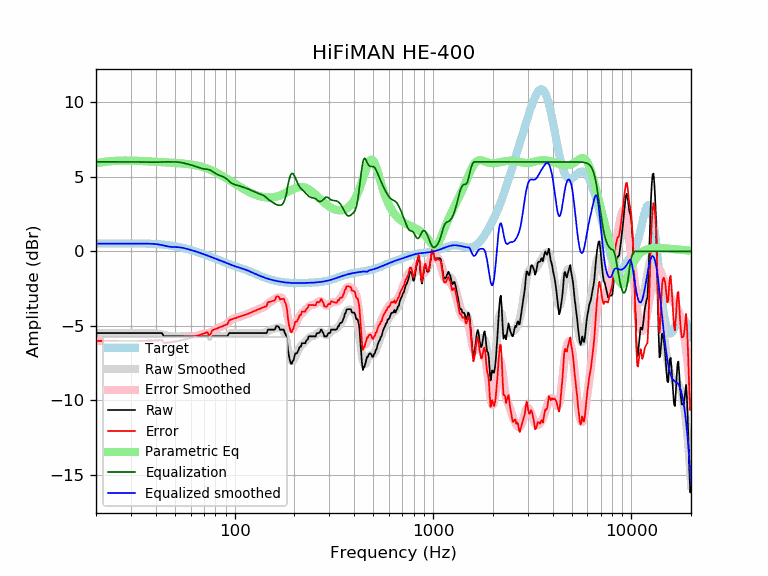

The table this chart was drawn from, first rows:
frequency, raw, error, smoothed, error_smoothed, equalization, parametric_eq, equalized_raw, equalized_smoothed, target
20, -5.48, -6.00, -5.48, -6.00, 6.00, 5.90, 0.52, 0.52, 0.52
21, -5.48, -6.00, -5.48, -6.00, 6.00, 5.96, 0.52, 0.52, 0.52
22, -5.48, -6.01, -5.48, -6.01, 6.00, 6.00, 0.52, 0.52, 0.52
23, -5.48, -6.01, -5.48, -6.01, 6.00, 6.03, 0.52, 0.52, 0.53
24, -5.48, -6.01, -5.48, -6.01, 6.00, 6.05, 0.52, 0.52, 0.53
25, -5.48, -6.01, -5.48, -6.01, 6.00, 6.07, 0.52, 0.52, 0.53
26, -5.48, -6.01, -5.48, -6.01, 6.00, 6.08, 0.52, 0.52, 0.53
27, -5.48, -6.01, -5.48, -6.01, 6.00, 6.09, 0.52, 0.52, 0.53
28, -5.48, -6.01, -5.48, -6.01, 6.00, 6.09, 0.52, 0.52, 0.53
29, -5.48, -6.01, -5.48, -6.01, 6.00, 6.09, 0.52, 0.52, 0.53
30, -5.48, -6.01, -5.48, -6.01, 6.00, 6.08, 0.52, 0.52, 0.53
31, -5.48, -6.01, -5.48, -6.01, 6.00, 6.08, 0.52, 0.52, 0.53
32, -5.48, -6.01, -5.48, -6.01, 6.00, 6.07, 0.52, 0.52, 0.53
33, -5.48, -6.01, -5.48, -6.01, 6.00, 6.07, 0.52, 0.52, 0.53
34, -5.48, -6.01, -5.48, -6.01, 5.99, 6.06, 0.51, 0.52, 0.53
35, -5.48, -6.00, -5.48, -6.00, 5.99, 6.05, 0.51, 0.51, 0.52
36, -5.48, -6.00, -5.47, -5.99, 5.99, 6.04, 0.50, 0.51, 0.52
37, -5.48, -6.00, -5.47, -5.98, 5.98, 6.03, 0.50, 0.51, 0.51
38, -5.48, -5.99, -5.47, -5.98, 5.98, 6.02, 0.50, 0.51, 0.51
39, -5.48, -5.98, -5.48, -5.98, 5.98, 6.01, 0.50, 0.50, 0.50
40, -5.48, -5.97, -5.49, -5.98, 5.98, 6.01, 0.50, 0.49, 0.49
41, -5.48, -5.97, -5.51, -6.00, 5.98, 6.00, 0.50, 0.47, 0.48
42, -5.48, -5.96, -5.54, -6.01, 5.99, 5.99, 0.51, 0.45, 0.47
43, -5.48, -5.94, -5.57, -6.04, 6.00, 5.98, 0.51, 0.42, 0.46
44, -5.70, -6.15, -5.61, -6.06, 6.00, 5.97, 0.30, 0.39, 0.45
45, -5.70, -6.14, -5.64, -6.08, 6.00, 5.97, 0.30, 0.36, 0.44
46, -5.70, -6.12, -5.67, -6.09, 6.00, 5.96, 0.30, 0.33, 0.42
47, -5.70, -6.10, -5.69, -6.09, 6.00, 5.95, 0.30, 0.31, 0.40
48, -5.70, -6.09, -5.70, -6.09, 6.00, 5.94, 0.30, 0.30, 0.39
49, -5.70, -6.07, -5.71, -6.08, 6.00, 5.94, 0.30, 0.29, 0.37
50, -5.70, -6.05, -5.71, -6.06, 6.00, 5.93, 0.30, 0.29, 0.35
51, -5.70, -6.03, -5.71, -6.04, 6.00, 5.92, 0.29, 0.29, 0.33
52, -5.70, -6.00, -5.71, -6.01, 5.98, 5.91, 0.28, 0.28, 0.30
53, -5.70, -5.98, -5.70, -5.98, 5.97, 5.91, 0.27, 0.27, 0.28
54, -5.70, -5.96, -5.70, -5.96, 5.95, 5.90, 0.25, 0.25, 0.26
55, -5.70, -5.93, -5.70, -5.93, 5.93, 5.89, 0.23, 0.23, 0.23
56, -5.70, -5.91, -5.70, -5.91, 5.91, 5.88, 0.20, 0.21, 0.21
57, -5.70, -5.88, -5.70, -5.88, 5.88, 5.87, 0.18, 0.18, 0.18
58, -5.70, -5.85, -5.70, -5.85, 5.85, 5.85, 0.15, 0.15, 0.15
59, -5.70, -5.83, -5.70, -5.83, 5.83, 5.84, 0.13, 0.12, 0.12
60, -5.70, -5.80, -5.70, -5.80, 5.80, 5.83, 0.10, 0.10, 0.10
61, -5.70, -5.77, -5.70, -5.77, 5.77, 5.81, 0.07, 0.07, 0.07
62, -5.70, -5.74, -5.70, -5.74, 5.74, 5.80, 0.04, 0.04, 0.04
63, -5.70, -5.71, -5.70, -5.71, 5.71, 5.78, 0.01, 0.01, 0.01
64, -5.70, -5.68, -5.70, -5.68, 5.68, 5.76, -0.02, -0.02, -0.02
65, -5.70, -5.65, -5.69, -5.65, 5.65, 5.74, -0.05, -0.05, -0.05
66, -5.70, -5.62, -5.69, -5.62, 5.62, 5.72, -0.09, -0.08, -0.08
67, -5.70, -5.59, -5.69, -5.59, 5.59, 5.70, -0.11, -0.11, -0.11
68, -5.70, -5.56, -5.70, -5.56, 5.56, 5.68, -0.14, -0.14, -0.14
69, -5.70, -5.53, -5.71, -5.54, 5.54, 5.65, -0.16, -0.17, -0.17
70, -5.70, -5.50, -5.72, -5.53, 5.53, 5.63, -0.17, -0.20, -0.20
71, -5.70, -5.48, -5.74, -5.52, 5.52, 5.60, -0.18, -0.23, -0.23
72, -5.70, -5.45, -5.76, -5.51, 5.51, 5.57, -0.19, -0.26, -0.26
73, -5.70, -5.42, -5.78, -5.50, 5.50, 5.54, -0.20, -0.28, -0.29
74, -5.93, -5.62, -5.79, -5.48, 5.48, 5.51, -0.45, -0.31, -0.31
75, -5.93, -5.59, -5.80, -5.45, 5.45, 5.48, -0.48, -0.34, -0.34
76, -5.87, -5.50, -5.79, -5.42, 5.42, 5.45, -0.45, -0.37, -0.37
77, -5.70, -5.30, -5.78, -5.38, 5.38, 5.42, -0.33, -0.40, -0.40
78, -5.70, -5.27, -5.76, -5.33, 5.33, 5.38, -0.37, -0.43, -0.43
79, -5.70, -5.24, -5.74, -5.28, 5.28, 5.35, -0.42, -0.46, -0.46
... 553 more rows
